The GitHub repository AbdullahAlrebdi/Task_7 contains a labelled image folder "data_split" with 3 categories: paper, rock, scissor. Examples follow, each with its label.

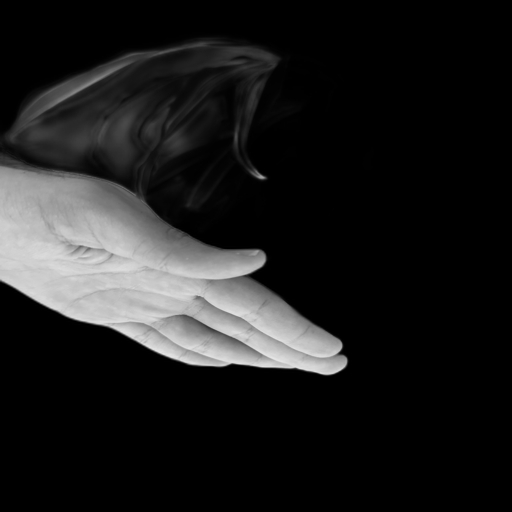
Label: paper

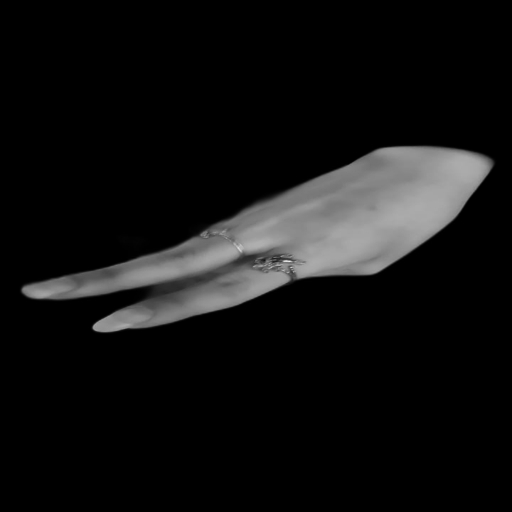
Label: scissor

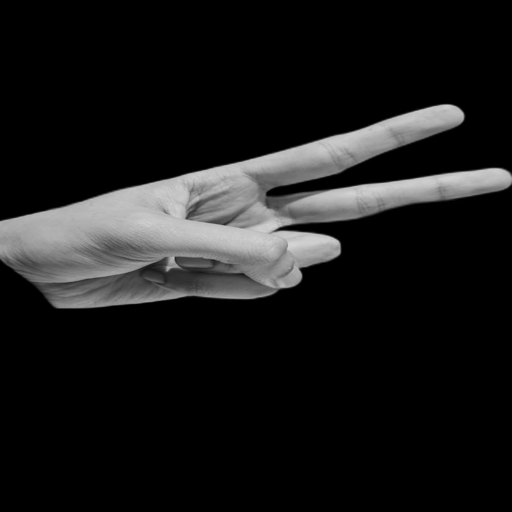
Label: scissor

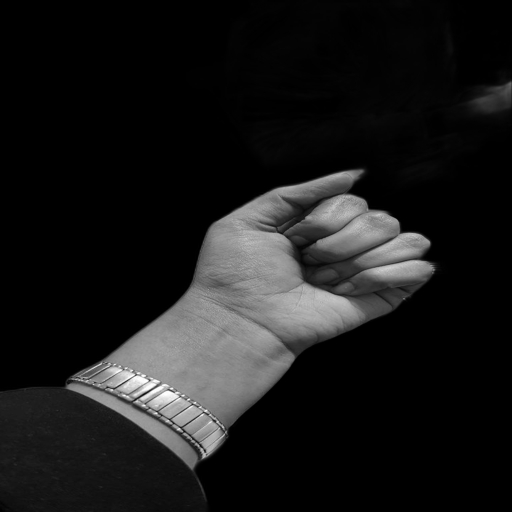
Label: rock

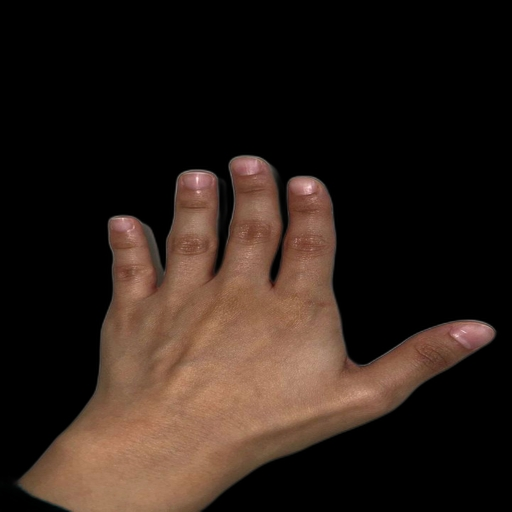
Label: paper

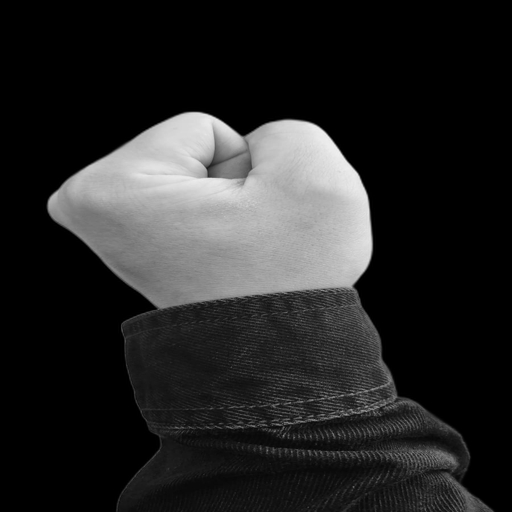
Label: rock
